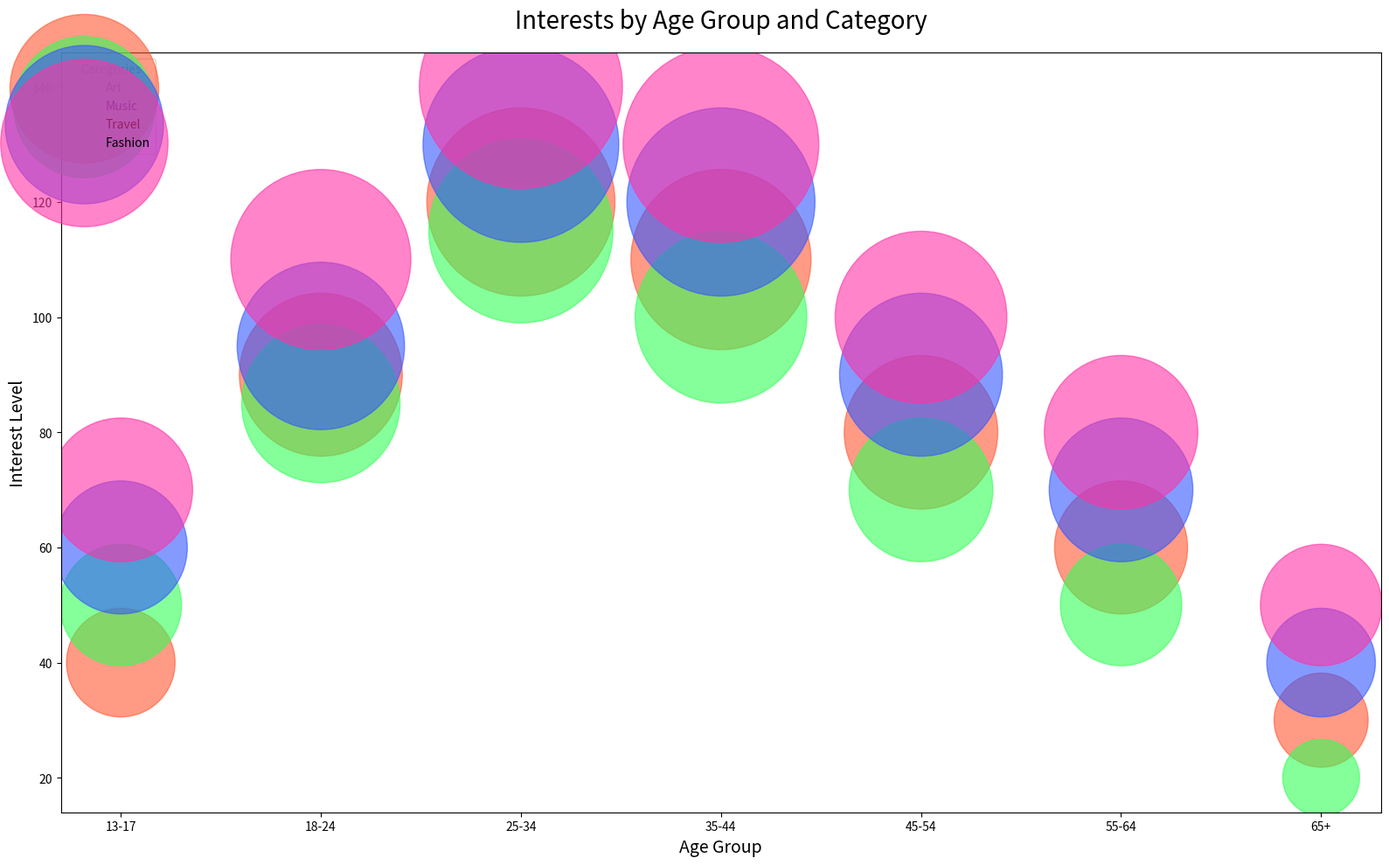

Write the Python code that produced this figure.

import matplotlib.pyplot as plt
import numpy as np

# Data
age_groups = ['13-17', '18-24', '25-34', '35-44', '45-54', '55-64', '65+']
art = [40, 90, 120, 110, 80, 60, 30]
music = [50, 85, 115, 100, 70, 50, 20]
travel = [60, 95, 130, 120, 90, 70, 40]
fashion = [70, 110, 140, 130, 100, 80, 50]

# Bubble sizes
bubble_scale = 200
art_sizes = np.array(art) * bubble_scale
music_sizes = np.array(music) * bubble_scale
travel_sizes = np.array(travel) * bubble_scale
fashion_sizes = np.array(fashion) * bubble_scale

fig, ax = plt.subplots(figsize=(16, 10))  # Set the width and height of the chart

# Create scatter points for each category
ax.scatter(age_groups, art, s=art_sizes, color='#FF5733', alpha=0.6, label='Art')
ax.scatter(age_groups, music, s=music_sizes, color='#33FF57', alpha=0.6, label='Music')
ax.scatter(age_groups, travel, s=travel_sizes, color='#3357FF', alpha=0.6, label='Travel')
ax.scatter(age_groups, fashion, s=fashion_sizes, color='#FF33A6', alpha=0.6, label='Fashion')

# Chart title and labels
ax.set_title('Interests by Age Group and Category', fontsize=20, pad=20)
ax.set_xlabel('Age Group', fontsize=14)
ax.set_ylabel('Interest Level', fontsize=14)

# Legend
ax.legend(loc='upper left', title='Categories')

plt.tight_layout()
plt.show()
